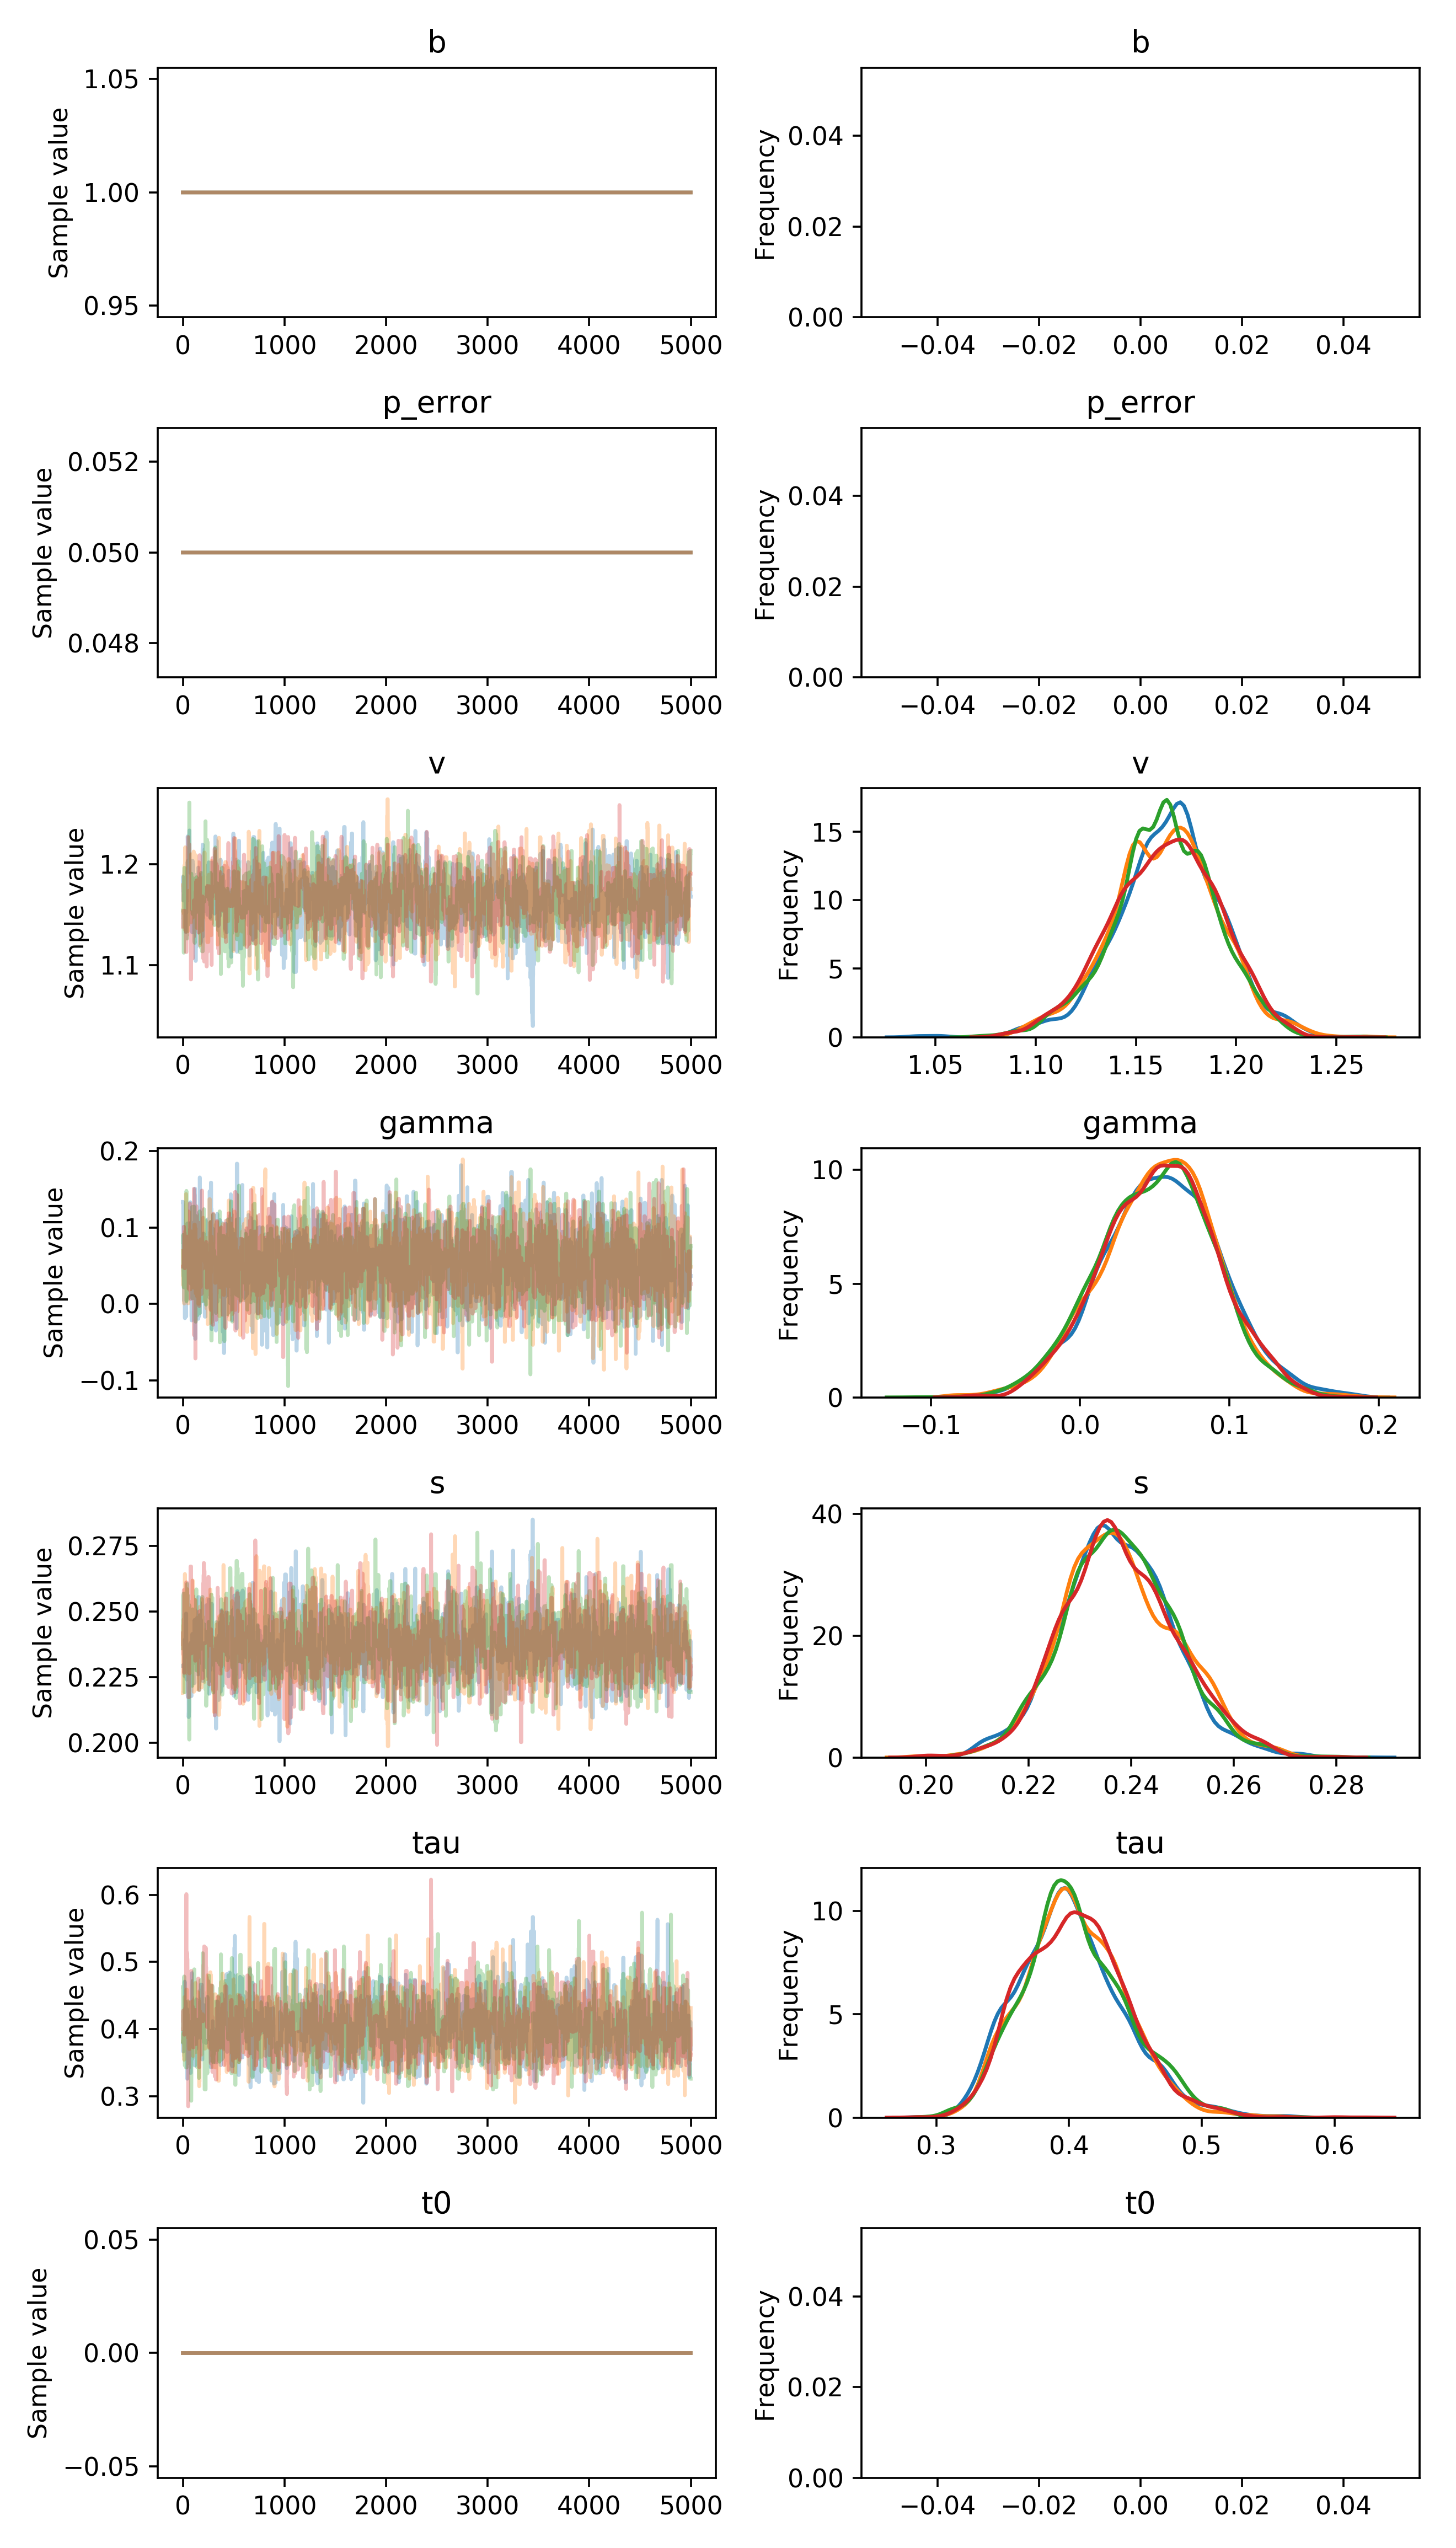

Values plotted in this chart, from the file beside it:
, b, p_error, v__0_0, gamma__0_0, s__0_0, tau__0_0, t0__0_0
0, 1.0, 0.05, 1.174, 0.1337, 0.2293, 0.3785, 0.0
1, 1.0, 0.05, 1.187, 0.1337, 0.2293, 0.3785, 0.0
2, 1.0, 0.05, 1.164, 0.1337, 0.2293, 0.3785, 0.0
3, 1.0, 0.05, 1.164, 0.1337, 0.2293, 0.3665, 0.0
4, 1.0, 0.05, 1.164, 0.119, 0.2293, 0.3958, 0.0
5, 1.0, 0.05, 1.169, 0.07979, 0.2293, 0.3958, 0.0
6, 1.0, 0.05, 1.169, 0.07979, 0.2298, 0.3958, 0.0
7, 1.0, 0.05, 1.169, 0.04337, 0.2298, 0.3958, 0.0
8, 1.0, 0.05, 1.169, 0.04337, 0.2298, 0.3958, 0.0
9, 1.0, 0.05, 1.169, 0.04337, 0.2298, 0.3958, 0.0
10, 1.0, 0.05, 1.169, 0.004403, 0.2298, 0.3958, 0.0
11, 1.0, 0.05, 1.169, 0.004403, 0.2298, 0.3958, 0.0
12, 1.0, 0.05, 1.169, 0.06881, 0.2298, 0.3958, 0.0
13, 1.0, 0.05, 1.169, 0.06881, 0.2298, 0.3958, 0.0
14, 1.0, 0.05, 1.164, 0.06265, 0.2298, 0.3958, 0.0
15, 1.0, 0.05, 1.164, 0.005674, 0.2255, 0.3958, 0.0
16, 1.0, 0.05, 1.164, 0.005674, 0.2255, 0.3958, 0.0
17, 1.0, 0.05, 1.164, 0.005674, 0.2393, 0.3958, 0.0
18, 1.0, 0.05, 1.164, 0.0006243, 0.2393, 0.3958, 0.0
19, 1.0, 0.05, 1.164, 0.0006243, 0.2393, 0.4707, 0.0
20, 1.0, 0.05, 1.164, -0.01865, 0.2393, 0.4234, 0.0
21, 1.0, 0.05, 1.164, 0.02693, 0.2393, 0.4234, 0.0
22, 1.0, 0.05, 1.164, 0.02693, 0.2393, 0.4234, 0.0
23, 1.0, 0.05, 1.164, 0.0352, 0.2393, 0.4234, 0.0
24, 1.0, 0.05, 1.164, 0.0352, 0.2393, 0.4397, 0.0
25, 1.0, 0.05, 1.164, 0.0352, 0.2393, 0.4397, 0.0
26, 1.0, 0.05, 1.134, -0.001335, 0.2393, 0.4397, 0.0
27, 1.0, 0.05, 1.167, -0.001335, 0.2393, 0.4397, 0.0
28, 1.0, 0.05, 1.133, -0.001335, 0.2457, 0.4397, 0.0
29, 1.0, 0.05, 1.17, -0.001335, 0.2457, 0.3853, 0.0
30, 1.0, 0.05, 1.17, -0.001335, 0.2493, 0.3853, 0.0
31, 1.0, 0.05, 1.17, 0.1027, 0.2493, 0.3853, 0.0
32, 1.0, 0.05, 1.187, -0.01645, 0.2493, 0.3766, 0.0
33, 1.0, 0.05, 1.152, -0.01645, 0.2493, 0.4134, 0.0
34, 1.0, 0.05, 1.152, 0.07788, 0.2315, 0.4134, 0.0
35, 1.0, 0.05, 1.163, 0.07788, 0.2243, 0.4134, 0.0
36, 1.0, 0.05, 1.163, 0.07712, 0.2243, 0.3807, 0.0
37, 1.0, 0.05, 1.163, 0.09286, 0.2243, 0.3807, 0.0
38, 1.0, 0.05, 1.192, 0.09286, 0.2243, 0.4135, 0.0
39, 1.0, 0.05, 1.192, 0.09286, 0.2243, 0.4135, 0.0
40, 1.0, 0.05, 1.192, 0.09286, 0.2243, 0.4135, 0.0
41, 1.0, 0.05, 1.192, 0.09286, 0.2243, 0.4296, 0.0
42, 1.0, 0.05, 1.192, 0.01666, 0.2243, 0.4296, 0.0
43, 1.0, 0.05, 1.201, 0.01666, 0.2243, 0.326, 0.0
44, 1.0, 0.05, 1.201, 0.1055, 0.2372, 0.4228, 0.0
45, 1.0, 0.05, 1.201, 0.1055, 0.2372, 0.4228, 0.0
46, 1.0, 0.05, 1.197, 0.01658, 0.2372, 0.3531, 0.0
47, 1.0, 0.05, 1.227, 0.01658, 0.2181, 0.3531, 0.0
48, 1.0, 0.05, 1.223, 0.01658, 0.2181, 0.3531, 0.0
49, 1.0, 0.05, 1.204, 0.0243, 0.2175, 0.3531, 0.0
50, 1.0, 0.05, 1.204, 0.0243, 0.2175, 0.3531, 0.0
51, 1.0, 0.05, 1.204, 0.04668, 0.2175, 0.3531, 0.0
52, 1.0, 0.05, 1.204, 0.04668, 0.2175, 0.3531, 0.0
53, 1.0, 0.05, 1.216, 0.04668, 0.2175, 0.3531, 0.0
54, 1.0, 0.05, 1.216, 0.04153, 0.2175, 0.3531, 0.0
55, 1.0, 0.05, 1.196, 0.05661, 0.2175, 0.3531, 0.0
56, 1.0, 0.05, 1.196, 0.05661, 0.2291, 0.3531, 0.0
57, 1.0, 0.05, 1.196, 0.05661, 0.2098, 0.3531, 0.0
58, 1.0, 0.05, 1.196, 0.05661, 0.2115, 0.3531, 0.0
59, 1.0, 0.05, 1.228, 0.05661, 0.2115, 0.3531, 0.0
... 19,940 more rows
